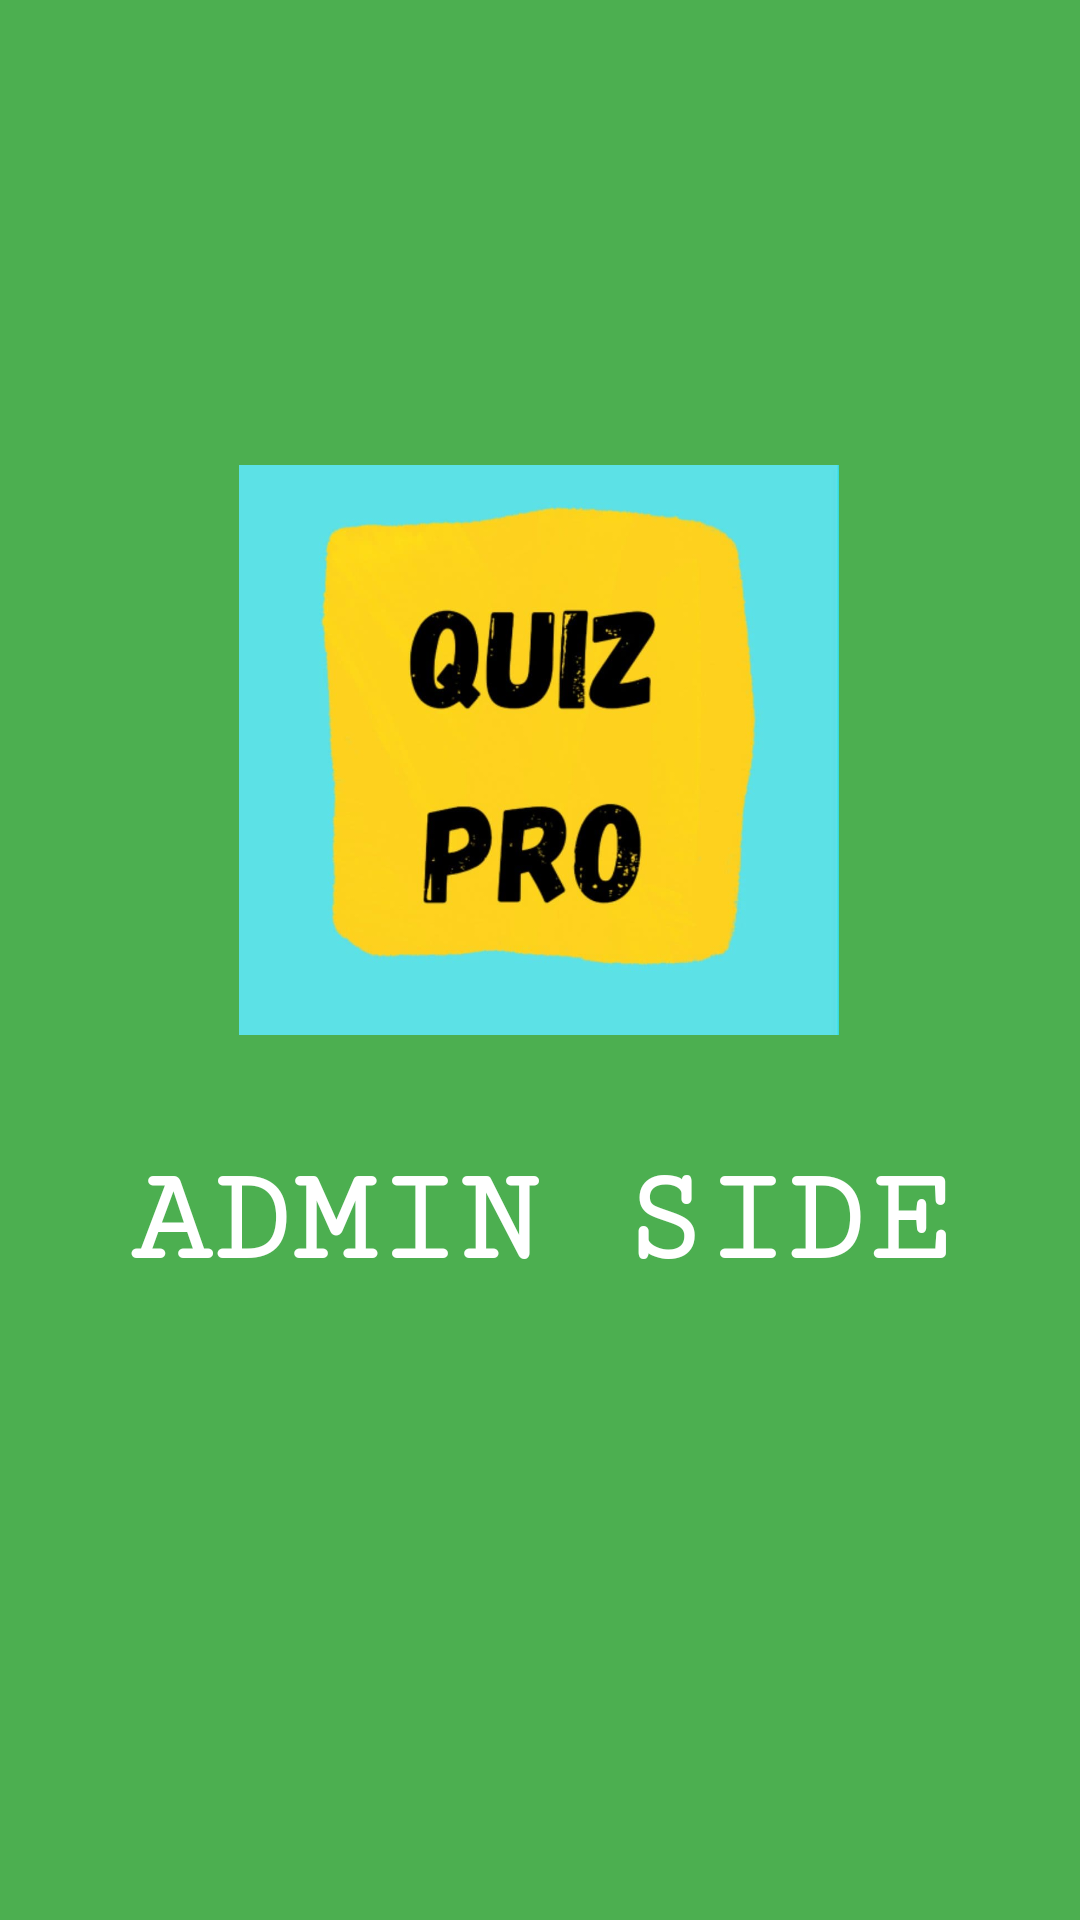

Layout XML and referenced resources for this Android screen:
<!-- AndroidManifest.xml: application theme Theme.KGCAIADMIN -->
<!-- res/layout/activity_splash.xml -->
<?xml version="1.0" encoding="utf-8"?>
<androidx.constraintlayout.widget.ConstraintLayout xmlns:android="http://schemas.android.com/apk/res/android"
    xmlns:app="http://schemas.android.com/apk/res-auto"
    xmlns:tools="http://schemas.android.com/tools"
    android:layout_width="match_parent"
    android:layout_height="match_parent"
    tools:context=".SplashActivity"
    android:background="#4CAF50">

    <ImageView
        android:id="@+id/imgLogo"
        android:layout_width="200dp"
        android:layout_height="200dp"
        android:layout_marginTop="150dp"
        app:layout_constraintEnd_toEndOf="parent"
        app:layout_constraintHorizontal_bias="0.497"
        app:layout_constraintStart_toStartOf="parent"
        app:layout_constraintTop_toTopOf="parent"
        app:srcCompat="@drawable/logo" />

    <TextView
        android:id="@+id/textView2"
        android:layout_width="wrap_content"
        android:layout_height="wrap_content"
        android:layout_marginTop="32dp"
        android:fontFamily="serif-monospace"
        android:text="ADMIN SIDE"
        android:textSize="45sp"
        android:textStyle="bold"
        android:textColor="@color/white"
        app:layout_constraintEnd_toEndOf="@+id/imgLogo"
        app:layout_constraintStart_toStartOf="@+id/imgLogo"
        app:layout_constraintTop_toBottomOf="@+id/imgLogo" />
</androidx.constraintlayout.widget.ConstraintLayout>
<!-- resources referenced by this layout -->
<resources>
  <!-- drawable logo: jpg bitmap (drawable-v24, 44552 bytes) -->
  <style name="Theme.KGCAIADMIN" parent="Theme.MaterialComponents.DayNight.NoActionBar">
          
          <item name="colorPrimary">#107C10</item>
          <item name="colorPrimaryVariant">@color/purple_700</item>
          <item name="colorOnPrimary">@color/white</item>
          
          <item name="colorSecondary">@color/teal_200</item>
          <item name="colorSecondaryVariant">@color/teal_700</item>
          <item name="colorOnSecondary">@color/black</item>
          
          <item name="android:statusBarColor" tools:targetApi="l">?attr/colorPrimaryVariant</item>
          
      </style>
  <!-- not gathered from this repository: default colours our renderer supplied (Android Studio template values) -->
  <color name="purple_700">#FF3700B3</color>
  <color name="teal_200">#FF03DAC5</color>
  <color name="teal_700">#FF018786</color>
  <color name="black">#FF000000</color>
  <color name="white">#FFFFFFFF</color>
</resources>
